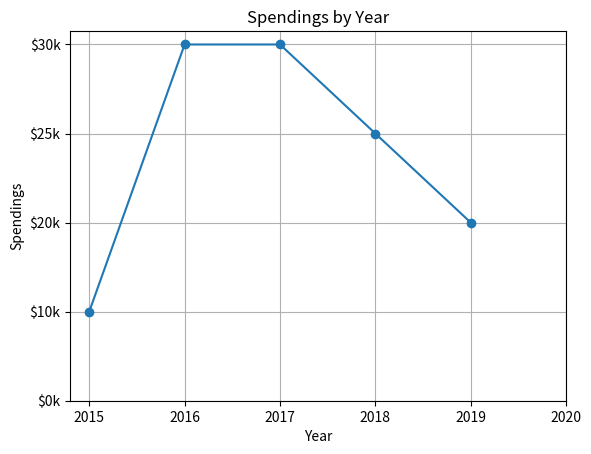

Write Python code to recreate this figure.
# -*- coding: utf-8 -*-
"""
Created on Wed Oct 30 02:48:55 2019

[redacted]
"""

  # This program displays a simple line graph.
import matplotlib.pyplot as plt
  
def main():
      # Create lists with the X,Y coordinates of each data point.
      x_coords = [0, 1, 2, 3, 4]
      y_coords = [1, 4, 4, 3, 2]
      
      # Build the line graph.
      plt.plot(x_coords, y_coords, marker='o')
 
     # Add a title.
      plt.title('Spendings by Year')
 
     # Add labels to the axes.
      plt.xlabel('Year')
      plt.ylabel('Spendings')
     # Customize the tick marks.
      plt.xticks([0, 1, 2, 3, 4, 5],
                ['2015','2016', '2017', '2018', '2019', '2020'])
      plt.yticks([0, 1, 2, 3, 4],
                ['$0k','$10k', '$20k', '$25k', '$30k'])
 
     # Add a grid.
      plt.grid(True)
 
     # Display the line graph.
      plt.show()
 
 # Call the main function.
main()